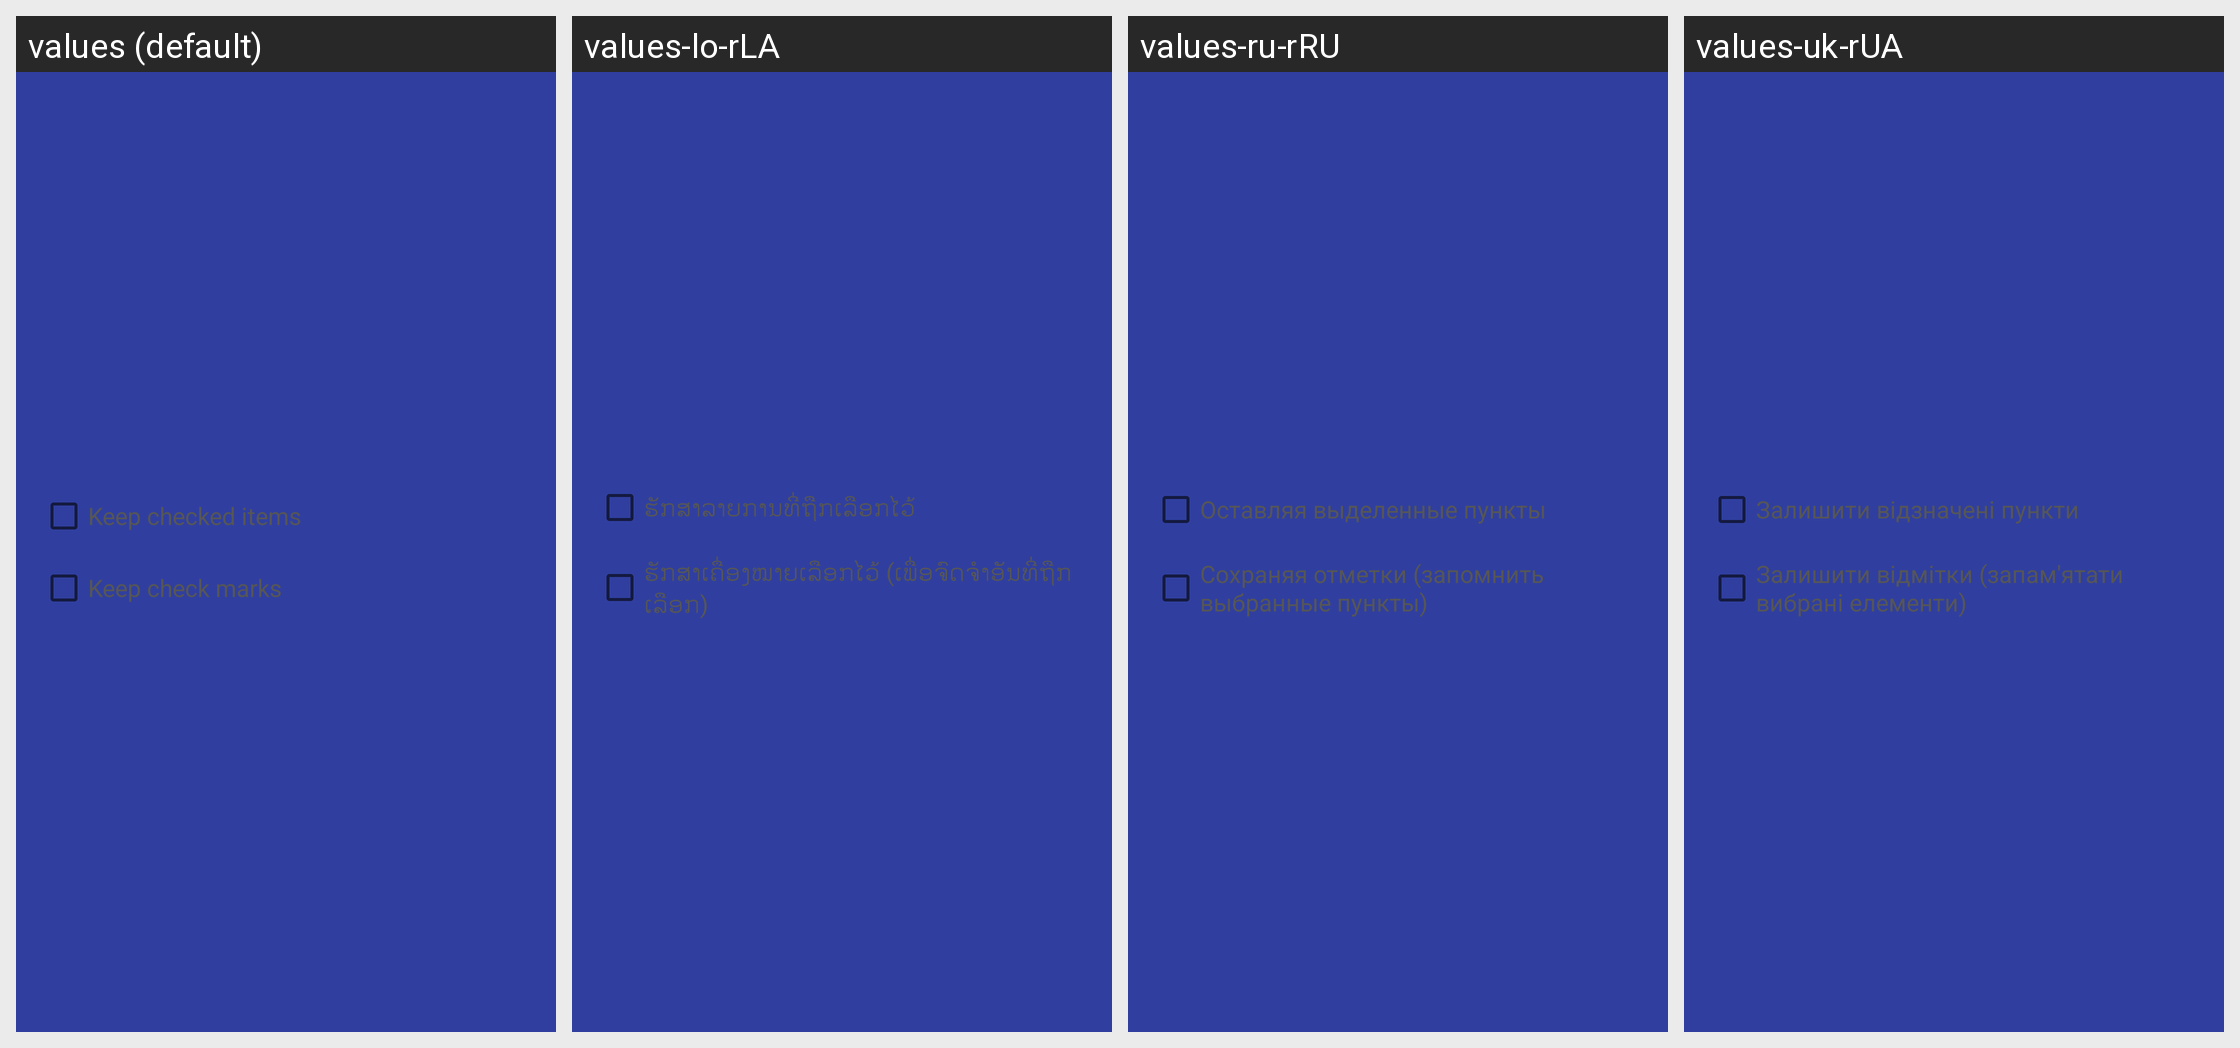

Strings drawn on this Android screen and how each of the app's shown locales translates them:
Android screen res/layout/dialog_remove_checklist_layout.xml rendered under 4 locales, left to right: values (default), values-lo-rLA, values-ru-rRU, values-uk-rUA. Device: Nexus 5 (rendered at 1080×1920; each locale shown at half size, 540×960, under a caption strip naming it); theme OmniNotesTheme.ApiSpec.
Other locales in the repository, not shown: values-ar-rSA, values-ca-rES, values-cs-rCZ, values-de-rDE, values-el-rGR, values-en-rUS, values-es-rES, values-es-rXA, values-fr-rFR, values-gl-rES, values-hi-rIN, values-in-rID, values-it-rIT, values-iw-rIL, values-km-rKH, values-nl-rNL, values-pt-rBR, values-pt-rPT, values-sk-rSK, values-sl-rSI, values-sv-rSE, values-tr-rTR, values-zh-rCN, values-zh-rTW.
Strings drawn on this screen, with the default value and each locale's value (text and hints the layout hard-codes, and strings that could not be matched under every locale, appear in the picture but are not listed):

checklist_keep_checked
  values: Keep checked items
  values-lo-rLA: ຮັກສາລາຍການທີ່ຖືກເລືອກໄວ້
  values-ru-rRU: Оставляя выделенные пункты
  values-uk-rUA: Залишити відзначені пункти

checklist_keep_symbols
  values: Keep check marks
  values-lo-rLA: ຮັກສາເຄື່ອງໝາຍເລືອກໄວ້ (ເພື່ອຈົດຈຳອັນທີ່​ຖືກເລືອກ)
  values-ru-rRU: Сохраняя отметки (запомнить выбранные пункты)
  values-uk-rUA: Залишити відмітки (запам'ятати вибрані елементи)
